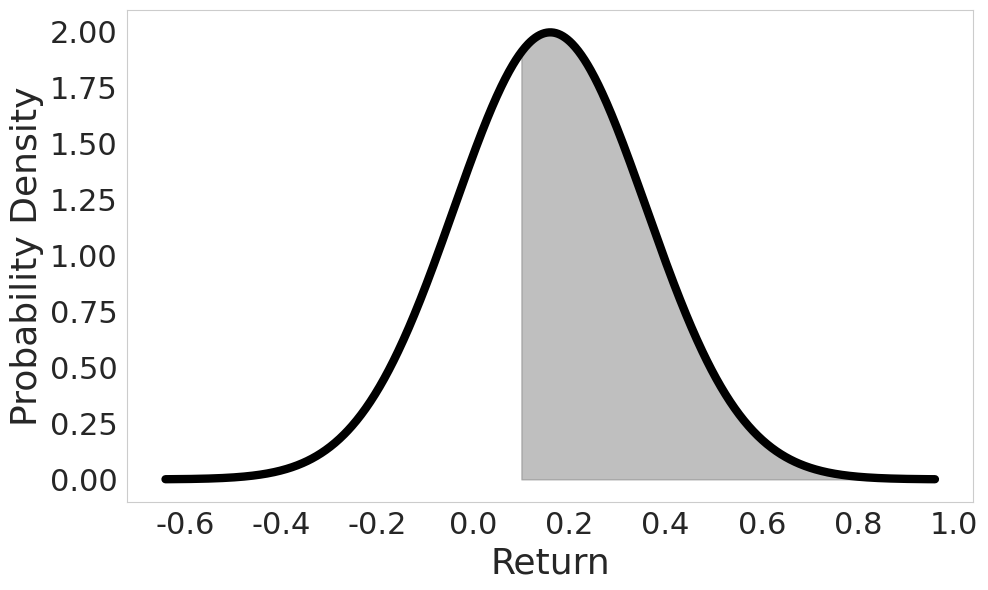

Source code (Python): (Note: this script raises an exception after producing the figure.)
import matplotlib.pyplot as plt
import numpy as np
import seaborn as sns
from scipy.stats import norm

# Set the parameters for the normal distribution
mean = 0.16
std_dev = 0.20

# Create an array of x values
x = np.linspace(mean - 4 * std_dev, mean + 4 * std_dev, 1000)

# Compute the PDF
pdf = norm.pdf(x, mean, std_dev)

# Create the plot
plt.figure(figsize=(10, 6))
sns.set_style("whitegrid")

# Plot the PDF
plt.plot(x, pdf, color="black", linewidth=6)

# Shade the area above 0.10
x_fill = np.linspace(0.10, mean + 4 * std_dev, 100)
pdf_fill = norm.pdf(x_fill, mean, std_dev)
plt.fill_between(x_fill, pdf_fill, color="gray", alpha=0.5)

# Add labels
plt.xlabel("Return", fontsize=26)
plt.ylabel("Probability Density", fontsize=26)

# Set larger font sizes for tick labels
plt.xticks(fontsize=22)
plt.yticks(fontsize=22)

# Remove grid lines
plt.grid(False)

# Use tight layout to adjust subplot parameters
plt.tight_layout()

# Save the figure with high resolution (300 dpi)
plt.savefig("plots/CH4_normalcdf2.png", dpi=300)

# Show the plot
plt.show()
